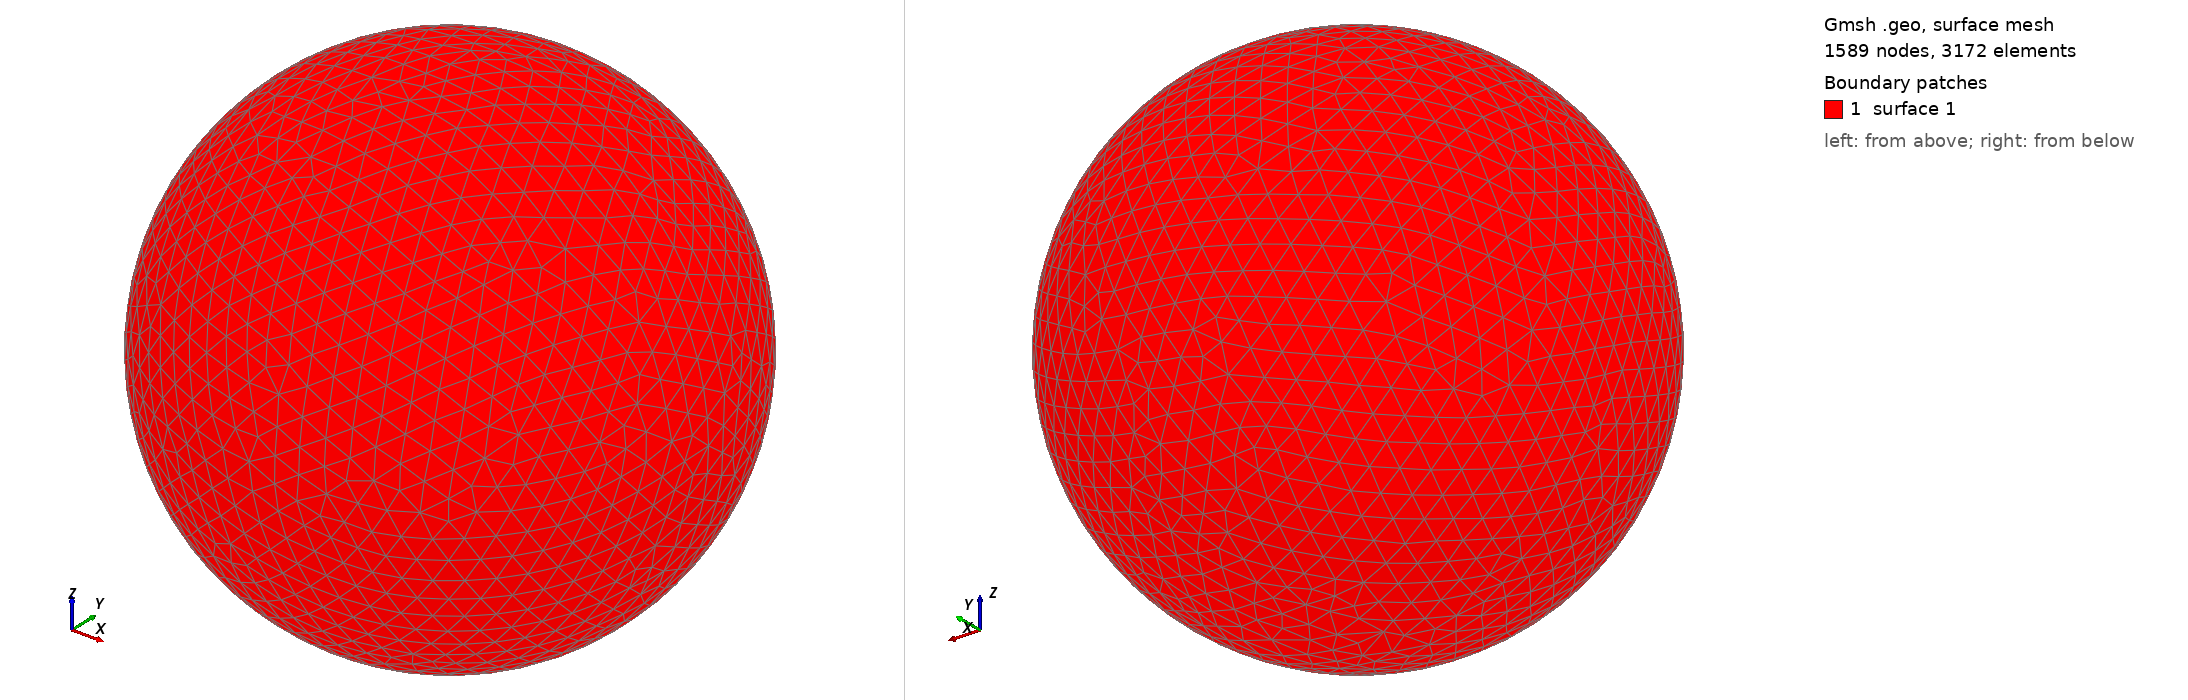

Gmsh geometry script, surface-meshed: 1589 nodes, 3172 surface elements. Boundary patches (legend numbers): 1 surface 1. Left view from above one corner, right view from below the opposite corner. The script declares no physical surfaces, so the legend lists its geometric surfaces. The drawing asked Gmsh for element sizes between 1% and 20% of the model's largest extent; the script's own settings can give other sizes.

=== shot1929.geo (drawn) ===
SetFactory("OpenCASCADE");
Point(1) = {0,0,0,0};
Sphere(1) = {0,0,0,0.09352000};
MeshSize{ PointsOf{ Surface{:}; } } = 0.009352000;
Mesh.ElementOrder=1;
Mesh.Format=39;
